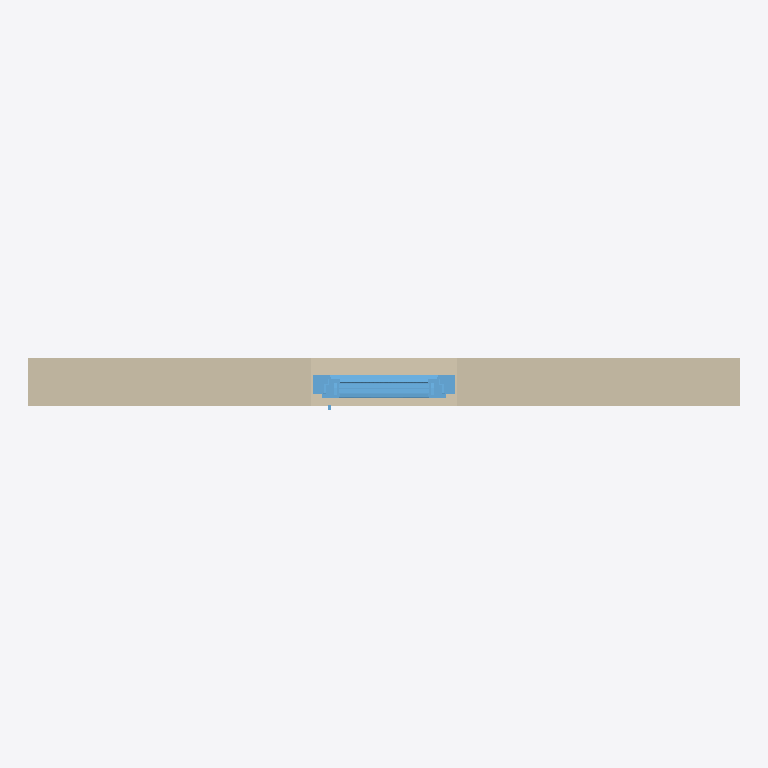
Plan cut of the same IFC building model at storey 'Level 1' (level 0.00 m, cut at 1.40 m), seen from above with north up, elements coloured by IFC class: 1 wall (beige), 1 window (light blue). Cut surfaces are drawn darker.
Extent 3.0 m × 0.2 m × 4.0 m (x, y, z). Storeys (1): Level 1 at 0.00 m. Elements (2): 1 IfcWallStandardCase, 1 IfcWindow.

HEADER;
FILE_DESCRIPTION(('ViewDefinition [CoordinationView_V2.0, QuantityTakeOffAddOnView]'),'2;1');
FILE_NAME('0001','2021-04-13T10:57:04',(''),(''),'The EXPRESS Data Manager Version 5.02.0100.07 : ','20190808_0900(x64) - Exporter 19.2.20.24 - Alter','');
FILE_SCHEMA(('IFC2X3'));
ENDSEC;
DATA;
#105=IFCPROJECT('1rNarMgGDEvBzJlpJIMPV4',#41,'0001',$,$,'Project Name','Project Status',(#97),#92);
#136635=IFCSITE('1rNarMgGDEvBzJlpJIMPV6',#41,'Default',$,'',#136634,$,$,.ELEMENT.,(42,21,31,181945),(-71,-3,-24,-263305),0.0,$,$);
#115=IFCBUILDING('1rNarMgGDEvBzJlpJIMPV5',#41,'',$,$,#32,$,'',.ELEMENT.,$,$,#111);
#148=IFCBUILDINGSTOREY('1rNarMgGDEvBzJlpGjfcbN',#41,'Level 1',$,$,#147,$,'Level 1',.ELEMENT.,0.0);
#190=IFCWALLSTANDARDCASE('0rrpe5kJ19tOfgeuvnf9hY',#41,'Basic Wall:Generic - 200mm:396259',$,'Basic Wall:Generic - 200mm:482',#159,#186,'396259');
#136480=IFCWINDOW('259oJRF9v5Kff$lm7tnlrA',#41,'2019_Ventana_Replus_re80pvc301_10100_1-Hoja:10100:396948',$,'10100',#136821,#136474,'396948',1320.0,619.999999999998);
ENDSEC;
